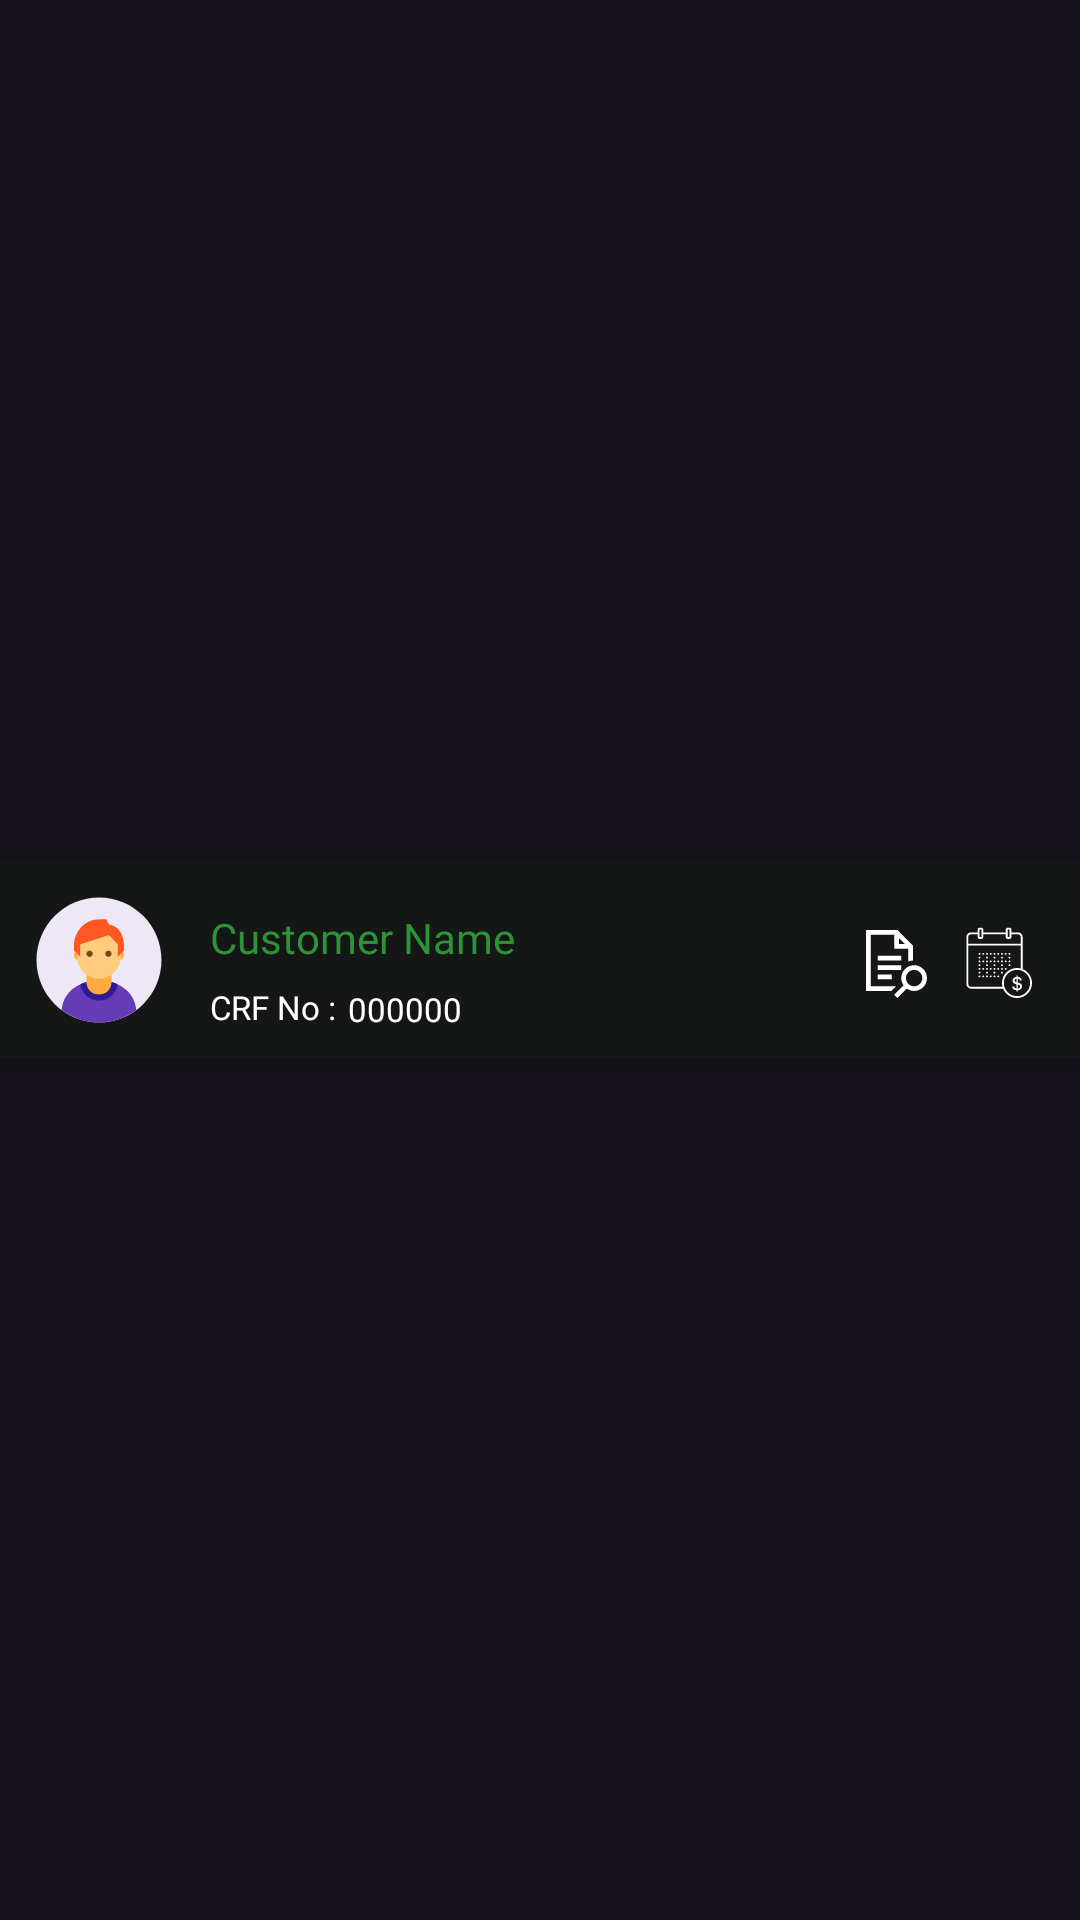

Write the Android layout XML for this screen, with the resource values it uses.
<!-- AndroidManifest.xml: application theme Theme.CTVMS -->
<!-- res/layout/managecustomersview.xml -->
<?xml version="1.0" encoding="utf-8"?>
<androidx.constraintlayout.widget.ConstraintLayout xmlns:android="http://schemas.android.com/apk/res/android"
    xmlns:app="http://schemas.android.com/apk/res-auto"
    xmlns:tools="http://schemas.android.com/tools"
    android:layout_width="match_parent"
    android:layout_height="wrap_content">

    <androidx.cardview.widget.CardView
        android:layout_width="0dp"
        android:layout_height="wrap_content"
        app:layout_constraintBottom_toBottomOf="parent"
        app:layout_constraintEnd_toEndOf="parent"
        app:layout_constraintStart_toStartOf="parent"
        app:layout_constraintTop_toTopOf="parent">

        <androidx.constraintlayout.widget.ConstraintLayout
            android:layout_width="match_parent"
            android:layout_height="match_parent"
            android:background="#151616">

            <ImageView
                android:id="@+id/cusavatar"
                android:layout_width="50dp"
                android:layout_height="50dp"
                android:layout_marginStart="8dp"
                android:layout_marginTop="8dp"
                android:layout_marginBottom="8dp"
                android:src="@drawable/avatar"
                app:layout_constraintBottom_toBottomOf="parent"
                app:layout_constraintStart_toStartOf="parent"
                app:layout_constraintTop_toTopOf="parent" />

            <TextView
                android:id="@+id/CusName"
                android:layout_width="wrap_content"
                android:layout_height="wrap_content"
                android:layout_marginStart="12dp"
                android:layout_marginTop="16dp"
                android:fontFamily="@font/poppins_semibold"
                android:text="Customer Name"
                android:textColor="#2B9436"
                android:textSize="14sp"
                app:layout_constraintStart_toEndOf="@+id/cusavatar"
                app:layout_constraintTop_toTopOf="parent" />

            <TextView
                android:id="@+id/crflabel"
                android:layout_width="wrap_content"
                android:layout_height="wrap_content"
                android:layout_marginStart="12dp"
                android:layout_marginBottom="10dp"
                android:fontFamily="@font/poppins"
                android:text="CRF No :"
                android:textColor="@color/white"
                android:textSize="11sp"
                app:layout_constraintBottom_toBottomOf="parent"
                app:layout_constraintStart_toEndOf="@+id/cusavatar" />

            <ImageView
                android:id="@+id/imageView9"
                android:layout_width="25dp"
                android:layout_height="25dp"
                android:layout_marginEnd="16dp"
                android:src="@drawable/duecheckericon"
                app:layout_constraintBottom_toBottomOf="parent"
                app:layout_constraintEnd_toEndOf="parent"
                app:layout_constraintTop_toTopOf="parent" />

            <ImageView
                android:id="@+id/imageView10"
                android:layout_width="25dp"
                android:layout_height="25dp"
                android:layout_marginEnd="10dp"
                android:src="@drawable/view"
                app:layout_constraintBottom_toBottomOf="@+id/imageView9"
                app:layout_constraintEnd_toStartOf="@+id/imageView9"
                app:layout_constraintTop_toTopOf="@+id/imageView9" />

            <TextView
                android:id="@+id/crfno"
                android:layout_width="wrap_content"
                android:layout_height="wrap_content"
                android:layout_marginStart="4dp"
                android:layout_marginTop="1dp"
                android:fontFamily="@font/poppins"
                android:text="000000"
                android:textColor="@color/white"
                android:textSize="11sp"
                app:layout_constraintBottom_toBottomOf="@+id/crflabel"
                app:layout_constraintStart_toEndOf="@+id/crflabel"
                app:layout_constraintTop_toTopOf="@+id/crflabel" />
        </androidx.constraintlayout.widget.ConstraintLayout>
    </androidx.cardview.widget.CardView>
</androidx.constraintlayout.widget.ConstraintLayout>
<!-- resources referenced by this layout -->
<resources>
  <color name="white">#FFFFFFFF</color>
  <!-- drawable avatar: vector/xml drawable (drawable, 2763 chars, omitted) -->
  <!-- drawable duecheckericon: vector/xml drawable (drawable, 16626 chars, omitted) -->
  <!-- drawable view (drawable) -->
  <vector xmlns:android="http://schemas.android.com/apk/res/android"
      android:width="50dp"
      android:height="50dp"
      android:viewportWidth="50"
      android:viewportHeight="50">
    <path
        android:pathData="M9.375,4.688V45.313H26.205L29.33,42.188H12.5V7.813H28.125V17.188H37.5V25.684C38.489,25.332 39.536,25.111 40.625,25.04V14.978L30.334,4.688H9.375ZM31.25,10.022L35.291,14.063H31.25V10.022ZM17.188,21.875V25H32.813V21.875H17.188ZM17.188,28.125V31.25H32.813V28.125H17.188ZM41.406,28.125C36.719,28.125 32.813,32.031 32.813,36.719C32.813,38.594 33.438,40.156 34.375,41.562L28.125,47.812L30.313,50L36.563,43.75C37.969,44.688 39.688,45.313 41.406,45.313C46.094,45.313 50,41.406 50,36.719C50,32.031 46.094,28.125 41.406,28.125ZM41.406,31.25C44.375,31.25 46.875,33.75 46.875,36.719C46.875,39.688 44.375,42.188 41.406,42.188C38.438,42.188 35.938,39.688 35.938,36.719C35.938,33.75 38.438,31.25 41.406,31.25ZM17.188,34.375V37.5H26.563V34.375H17.188Z"
        android:fillColor="#ffffff"/>
  </vector>
  <style name="Theme.CTVMS" parent="Base.Theme.CTVMS" />
  <style name="Base.Theme.CTVMS" parent="Theme.Material3.Dark.NoActionBar">
          <item name="colorPrimary">@color/black</item>
      </style>
  <color name="black">#000000</color>
</resources>
